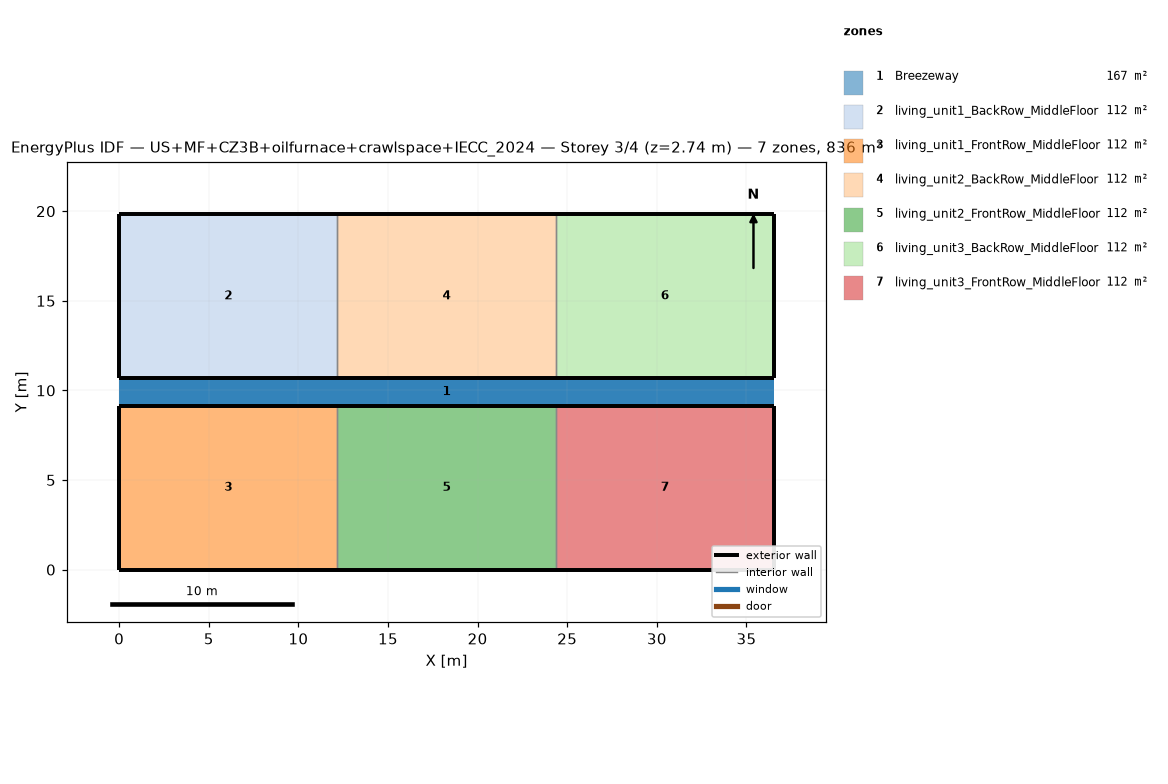
=== STOREY PLAN SPEC (per zone: floor XY polygon, exterior-wall plan segments, windows/doors) ===
zone 1: Breezeway  (167.0 m²)
  floor: (36.54, 9.16) (0.00, 9.16) (0.00, 10.68) (36.54, 10.68)
  floor: (36.54, 9.16) (0.00, 9.16) (0.00, 10.68) (36.54, 10.68)
  floor: (36.54, 9.16) (0.00, 9.16) (0.00, 10.68) (36.54, 10.68)
zone 2: living_unit1_BackRow_MiddleFloor  (111.5 m²)
  floor: (12.18, 10.68) (0.00, 10.68) (0.00, 19.84) (12.18, 19.84)
  exterior wall: (0.00, 10.68) – (12.18, 10.68)  [12.2 m]
  exterior wall: (12.18, 19.84) – (0.00, 19.84)  [12.2 m]
  exterior wall: (0.00, 19.84) – (0.00, 10.68)  [9.2 m]
  interior walls: 1
zone 3: living_unit1_FrontRow_MiddleFloor  (111.5 m²)
  floor: (12.18, 0.00) (0.00, 0.00) (0.00, 9.16) (12.18, 9.16)
  exterior wall: (0.00, 0.00) – (12.18, 0.00)  [12.2 m]
  exterior wall: (12.18, 9.16) – (0.00, 9.16)  [12.2 m]
  exterior wall: (0.00, 9.16) – (0.00, 0.00)  [9.2 m]
  interior walls: 1
zone 4: living_unit2_BackRow_MiddleFloor  (111.5 m²)
  floor: (24.36, 10.68) (12.18, 10.68) (12.18, 19.84) (24.36, 19.84)
  exterior wall: (12.18, 10.68) – (24.36, 10.68)  [12.2 m]
  exterior wall: (24.36, 19.84) – (12.18, 19.84)  [12.2 m]
  interior walls: 2
zone 5: living_unit2_FrontRow_MiddleFloor  (111.5 m²)
  floor: (24.36, 0.00) (12.18, 0.00) (12.18, 9.16) (24.36, 9.16)
  exterior wall: (12.18, 0.00) – (24.36, 0.00)  [12.2 m]
  exterior wall: (24.36, 9.16) – (12.18, 9.16)  [12.2 m]
  interior walls: 2
zone 6: living_unit3_BackRow_MiddleFloor  (111.5 m²)
  floor: (36.54, 10.68) (24.36, 10.68) (24.36, 19.84) (36.54, 19.84)
  exterior wall: (24.36, 10.68) – (36.54, 10.68)  [12.2 m]
  exterior wall: (36.54, 10.68) – (36.54, 19.84)  [9.2 m]
  exterior wall: (36.54, 19.84) – (24.36, 19.84)  [12.2 m]
  interior walls: 1
zone 7: living_unit3_FrontRow_MiddleFloor  (111.5 m²)
  floor: (36.54, 0.00) (24.36, 0.00) (24.36, 9.16) (36.54, 9.16)
  exterior wall: (24.36, 0.00) – (36.54, 0.00)  [12.2 m]
  exterior wall: (36.54, 0.00) – (36.54, 9.16)  [9.2 m]
  exterior wall: (36.54, 9.16) – (24.36, 9.16)  [12.2 m]
  interior walls: 1

=== DERIVED (storey summary) ===
Building: US+MF+CZ3B+oilfurnace+crawlspace+IECC_2024
Storey: 3 of 4  (floor level z = 2.74 m)
Storey gross floor area: 836.2 m²
Zones on this storey: 7
  - Breezeway: floor 167.0 m²
  - living_unit1_BackRow_MiddleFloor: floor 111.5 m²; exterior wall 33.5 m (86.9 m²); WWR 0.0%
  - living_unit1_FrontRow_MiddleFloor: floor 111.5 m²; exterior wall 33.5 m (86.9 m²); WWR 0.0%
  - living_unit2_BackRow_MiddleFloor: floor 111.5 m²; exterior wall 24.4 m (63.1 m²); WWR 0.0%
  - living_unit2_FrontRow_MiddleFloor: floor 111.5 m²; exterior wall 24.4 m (63.1 m²); WWR 0.0%
  - living_unit3_BackRow_MiddleFloor: floor 111.5 m²; exterior wall 33.5 m (86.9 m²); WWR 0.0%
  - living_unit3_FrontRow_MiddleFloor: floor 111.5 m²; exterior wall 33.5 m (86.9 m²); WWR 0.0%
Zone adjacency (shared interzone walls):
  - living_unit1_BackRow_MiddleFloor ↔ living_unit2_BackRow_MiddleFloor
  - living_unit1_FrontRow_MiddleFloor ↔ living_unit2_FrontRow_MiddleFloor
  - living_unit2_BackRow_MiddleFloor ↔ living_unit3_BackRow_MiddleFloor
  - living_unit2_FrontRow_MiddleFloor ↔ living_unit3_FrontRow_MiddleFloor